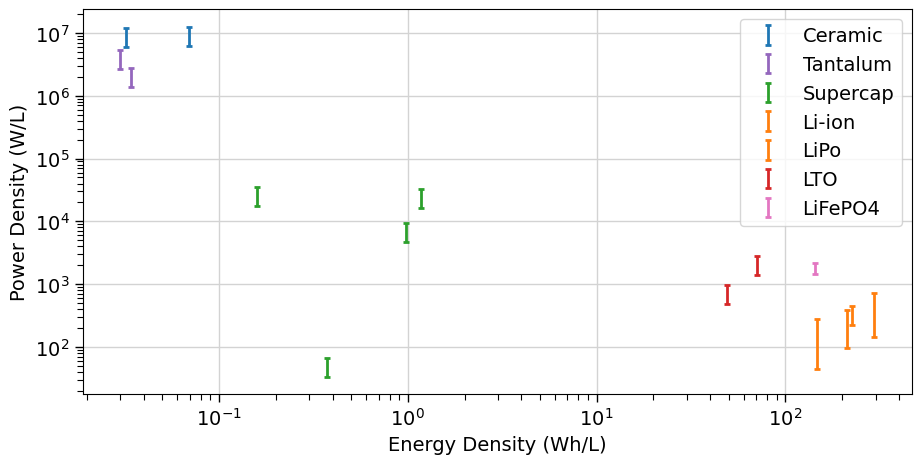

Reproduce this figure in Python.
#! /usr/bin/env python

import numpy as np
import pandas as pd
import matplotlib.pyplot as plt
plt.rcParams["font.family"] = "Arial"
plt.rcParams["font.size"] = "14"
plt.rcParams["xtick.major.width"] = "1"
plt.rcParams["xtick.major.size"]  = "6"
plt.rcParams["xtick.minor.width"] = "0.8"
plt.rcParams["xtick.minor.size"] = "4"
plt.rcParams["ytick.major.width"] = "1"
plt.rcParams["ytick.major.size"] = "6"
plt.rcParams["ytick.minor.width"] = "0.8"
plt.rcParams["ytick.minor.size"] = "4"
print(plt.rcParams.keys())
plt.rcParams["grid.linewidth"] = "1"

data = [
["Ceramic",     "47\u03BCF",  0.032, 6060000,   12100000],
["Ceramic",     "100\u03BCF", 0.069, 6250000,   12500000],
["Tantalum",    "100\u03BCF", 0.030, 2670000,   5340000],
["Tantalum",    "220\u03BCF", 0.034, 1370000,   2740000],
["Supercap",    "7.5mF",      0.980, 4690,      9380],
["Supercap",    "33mF",       0.159, 17400,     34800],
["Supercap",    "100mF",      0.372, 33.5,      67],
["Supercap",    "470mF",      1.17,  16500,     33000],
["Li-ion",      "11mAh",      213,   96.9,      387],
["Li-ion",      "40Ah",       147,   44.4,      276],
["Li-ion",      "80mAh",      295,   147,       736],
["LiPo",        "40mAh",      224,   224,       448],
["LTO",         "1.8mAh",     48.9,  489,       978],
["LTO",         "20mAh",      70.4,  1410,      2820],
["LiFePO4",     "70mAh",      143,   1430,      2145],
]

for row in data:
    if "Ceramic" in row:
        row += ['tab:blue']
    elif "Tantalum" in row:
        row += ['tab:purple']
    elif "Supercap" in row:
        row += ['tab:green']
    elif "Li-ion" in row or "LiPo" in row:
        row += ['tab:orange']
    elif "LTO" in row:
        row += ['tab:red']
    elif "LiFePO4" in row:
        row += ['tab:pink']


data = np.array(data)

fig = plt.figure(figsize=(10.7, 5), dpi=300)
for x in data:
    print(x)
    mean = x[3:5].astype(float).mean()
    mins = x[3].astype(float)
    plt.errorbar(x[2].astype(float), mean, mean-mins, ls='none', linewidth=2, capsize=2, markeredgewidth=2, color=x[-1], label=x[0])
plt.yscale('log')
plt.xscale('log')
plt.grid(True, axis='both', color='lightgray')
plt.xlabel("Energy Density (Wh/L)")
plt.ylabel("Power Density (W/L)")
handles, labels = plt.gca().get_legend_handles_labels()
by_label = dict(zip(labels, handles))
print(by_label)
plt.legend(by_label.values(), by_label.keys())
plt.savefig("ragone.pdf", bbox_inches='tight')

